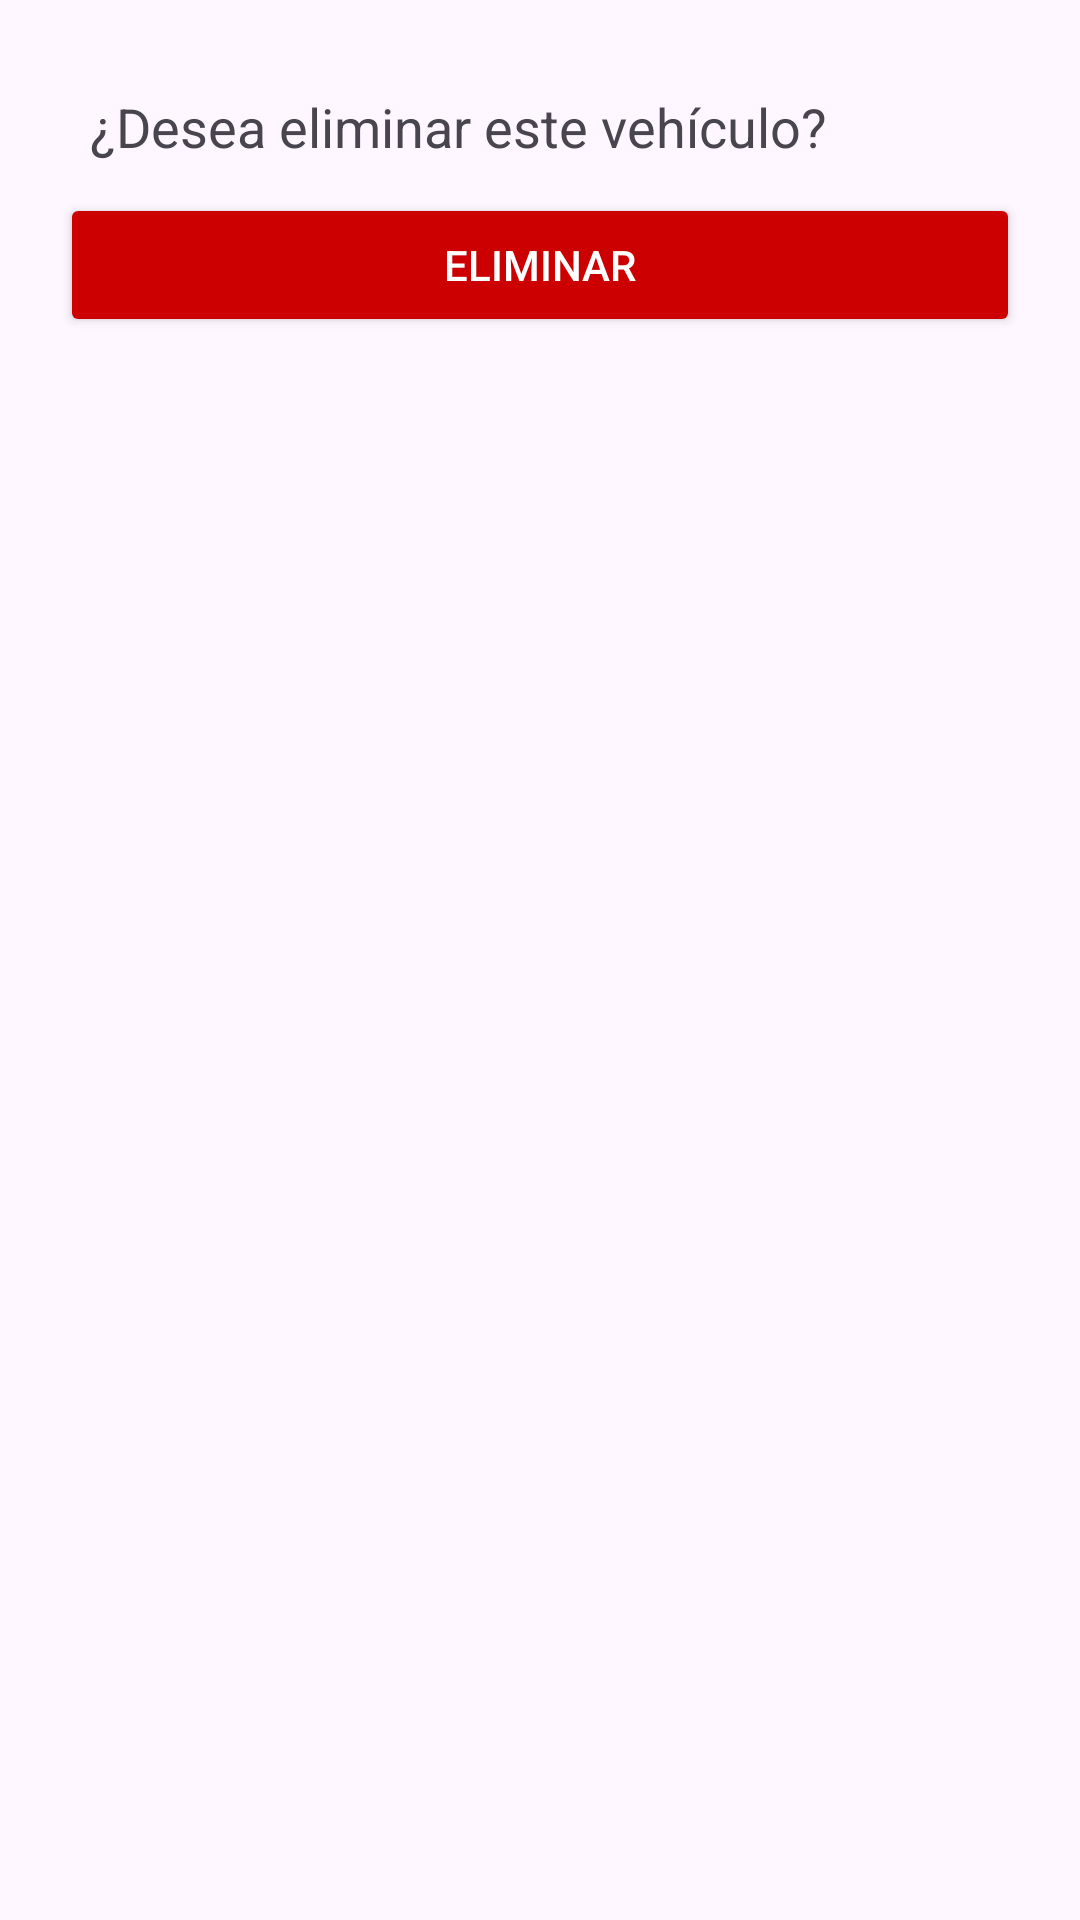

Produce the Android XML layout that renders to this screen, including the resource entries it uses.
<!-- AndroidManifest.xml: application theme Theme.AppTiendaVehiculo -->
<!-- res/layout/activity_eliminar.xml -->
<?xml version="1.0" encoding="utf-8"?>
<LinearLayout xmlns:android="http://schemas.android.com/apk/res/android"
    android:id="@+id/main"
    android:layout_width="match_parent"
    android:layout_height="match_parent"
    android:orientation="vertical"
    android:padding="20dp">

    <TextView
        android:id="@+id/lblInfo"
        android:text="¿Desea eliminar este vehículo?"
        android:textSize="18sp"
        android:layout_width="match_parent"
        android:layout_height="wrap_content"
        android:padding="10dp" />

    <Button
        android:id="@+id/btnEliminar"
        android:text="Eliminar"
        android:layout_width="match_parent"
        android:layout_height="wrap_content"
        android:backgroundTint="@android:color/holo_red_dark"
        android:textColor="@android:color/white"/>
</LinearLayout>
<!-- resources referenced by this layout -->
<resources>
  <style name="Theme.AppTiendaVehiculo" parent="Base.Theme.AppTiendaVehiculo" />
  <style name="Base.Theme.AppTiendaVehiculo" parent="Theme.Material3.DayNight.NoActionBar">
          
          
      </style>
</resources>
